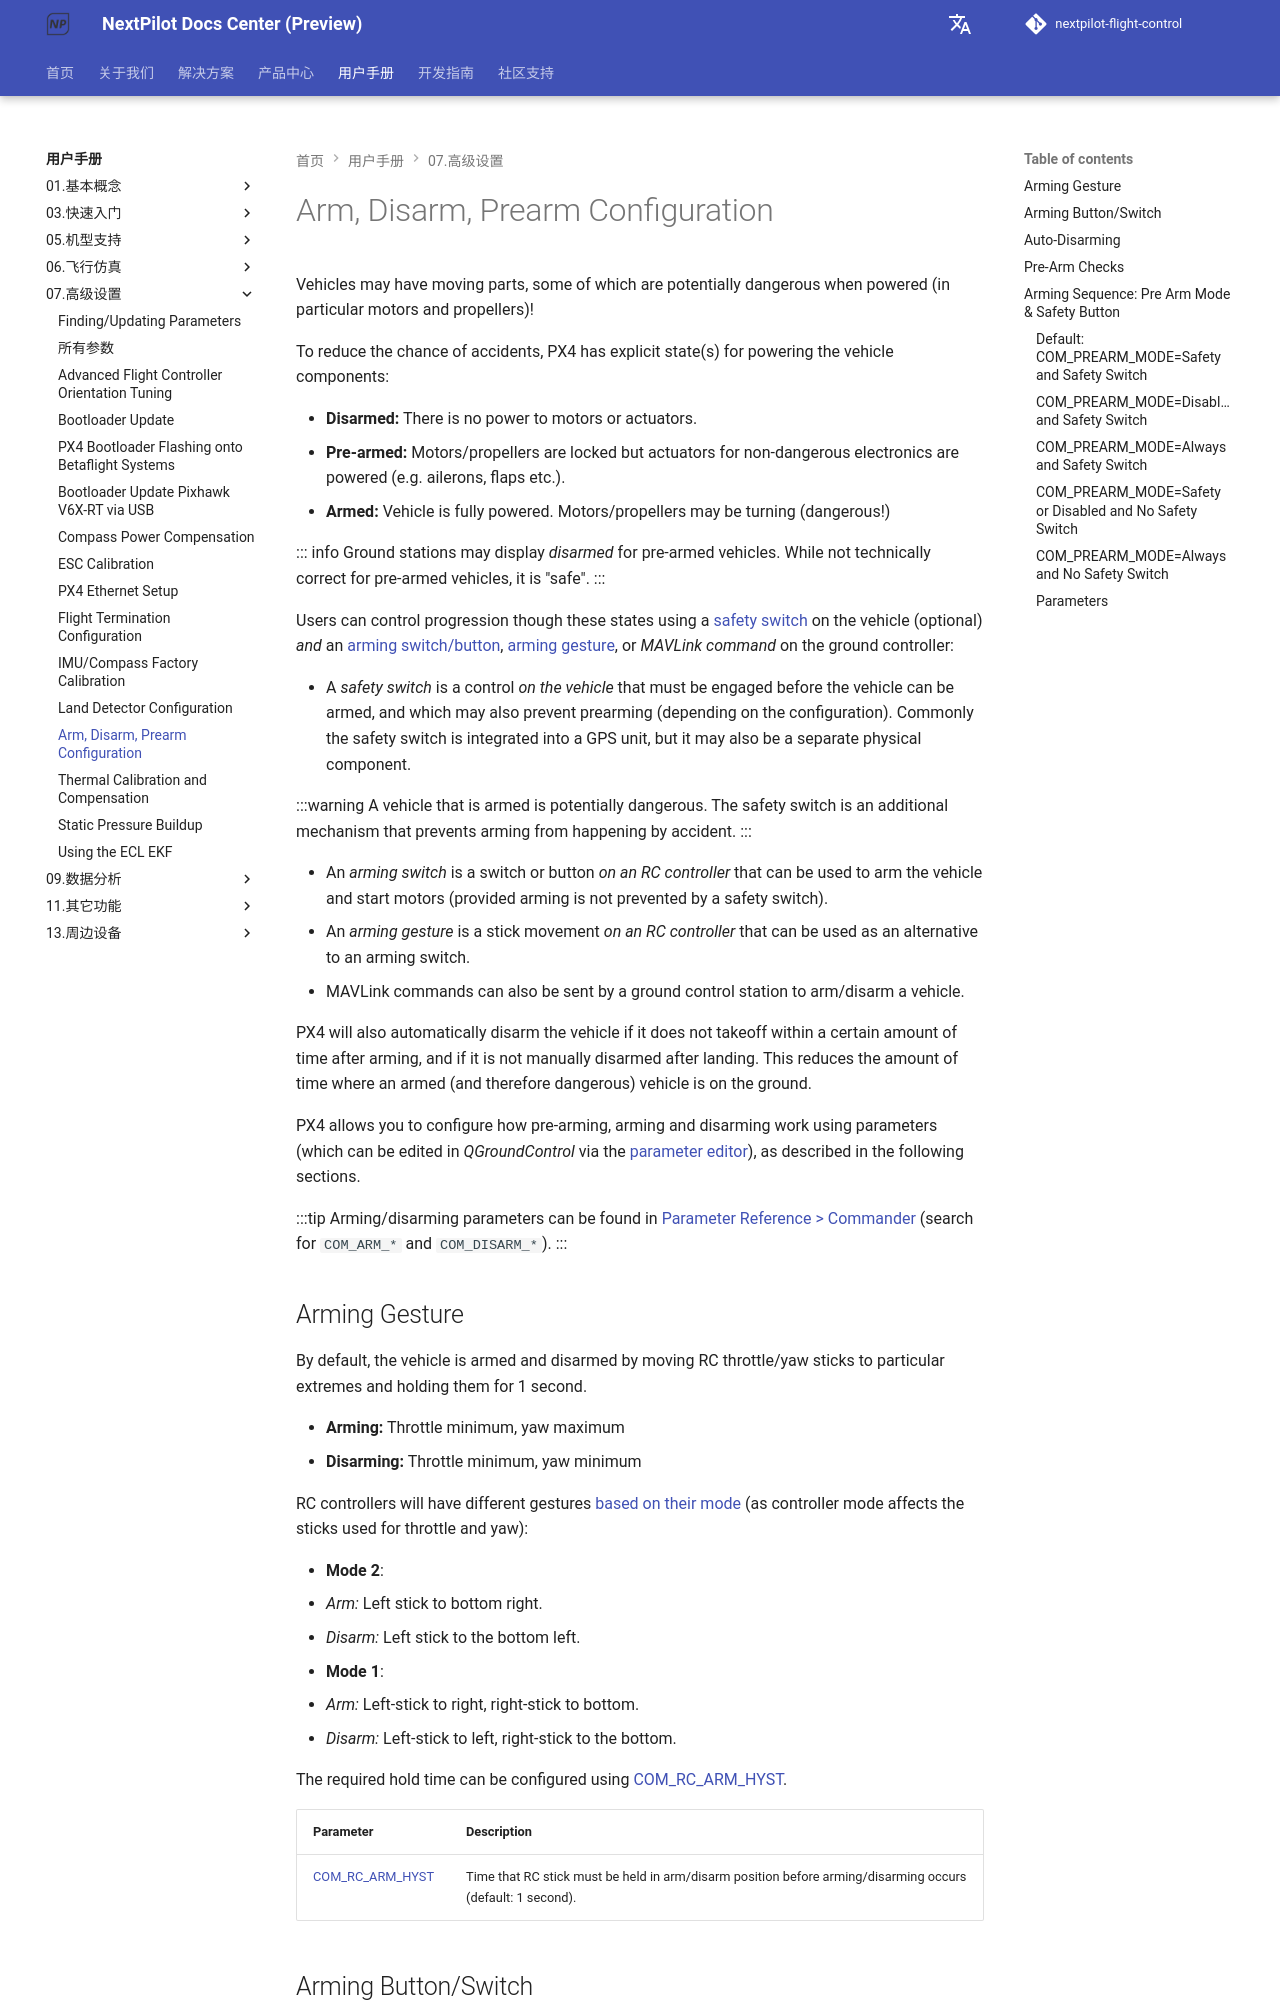

repository: nextpilot/nextpilot-flight-control · page: en/manual/07.高级设置/prearm_arm_disarm.html · generator: mkdocs

# Arm, Disarm, Prearm Configuration

Vehicles may have moving parts, some of which are potentially dangerous when powered (in particular motors and propellers)!

To reduce the chance of accidents, PX4 has explicit state(s) for powering the vehicle components:

- **Disarmed:** There is no power to motors or actuators.
- **Pre-armed:** Motors/propellers are locked but actuators for non-dangerous electronics are powered (e.g. ailerons, flaps etc.).
- **Armed:** Vehicle is fully powered. Motors/propellers may be turning (dangerous!)

::: info
Ground stations may display _disarmed_ for pre-armed vehicles.
While not technically correct for pre-armed vehicles, it is "safe".
:::

Users can control progression though these states using a [safety switch](../01.基本概念/basic_concepts.md#safety-switch) on the vehicle (optional) _and_ an [arming switch/button](#arm_disarm_switch), [arming gesture](#arm_disarm_gestures), or _MAVLink command_ on the ground controller:

- A _safety switch_ is a control _on the vehicle_ that must be engaged before the vehicle can be armed, and which may also prevent prearming (depending on the configuration).
  Commonly the safety switch is integrated into a GPS unit, but it may also be a separate physical component.

  :::warning
  A vehicle that is armed is potentially dangerous.
  The safety switch is an additional mechanism that prevents arming from happening by accident.
  :::

- An _arming switch_ is a switch or button _on an RC controller_ that can be used to arm the vehicle and start motors (provided arming is not prevented by a safety switch).
- An _arming gesture_ is a stick movement _on an RC controller_ that can be used as an alternative to an arming switch.
- MAVLink commands can also be sent by a ground control station to arm/disarm a vehicle.

PX4 will also automatically disarm the vehicle if it does not takeoff within a certain amount of time after arming, and if it is not manually disarmed after landing.
This reduces the amount of time where an armed (and therefore dangerous) vehicle is on the ground.

PX4 allows you to configure how pre-arming, arming and disarming work using parameters (which can be edited in _QGroundControl_ via the [parameter editor](../19.高级调参/parameters.md)), as described in the following sections.

:::tip
Arming/disarming parameters can be found in [Parameter Reference > Commander](../19.高级调参/parameter_reference.md#commander) (search for `COM_ARM_*` and `COM_DISARM_*`).
:::

<a id="arm_disarm_gestures"></a>

## Arming Gesture

By default, the vehicle is armed and disarmed by moving RC throttle/yaw sticks to particular extremes and holding them for 1 second.

- **Arming:** Throttle minimum, yaw maximum
- **Disarming:** Throttle minimum, yaw minimum

RC controllers will have different gestures [based on their mode](../21.周边设备/01.遥 控 器/index.md#types-of-remote-controllers) (as controller mode affects the sticks used for throttle and yaw):

- **Mode 2**:
  - _Arm:_ Left stick to bottom right.
  - _Disarm:_ Left stick to the bottom left.
- **Mode 1**:
  - _Arm:_ Left-stick to right, right-stick to bottom.
  - _Disarm:_ Left-stick to left, right-stick to the bottom.

The required hold time can be configured using [COM_RC_ARM_HYST](#COM_RC_ARM_HYST).

| Parameter                                                                                                | Description                                                                                                |
| -------------------------------------------------------------------------------------------------------- | ---------------------------------------------------------------------------------------------------------- |
| <a id="COM_RC_ARM_HYST"></a>[COM_RC_ARM_HYST](../19.高级调参/parameter_reference.md#COM_RC_ARM_HYST) | Time that RC stick must be held in arm/disarm position before arming/disarming occurs (default: 1 second). |

<a id="arm_disarm_switch"></a>
